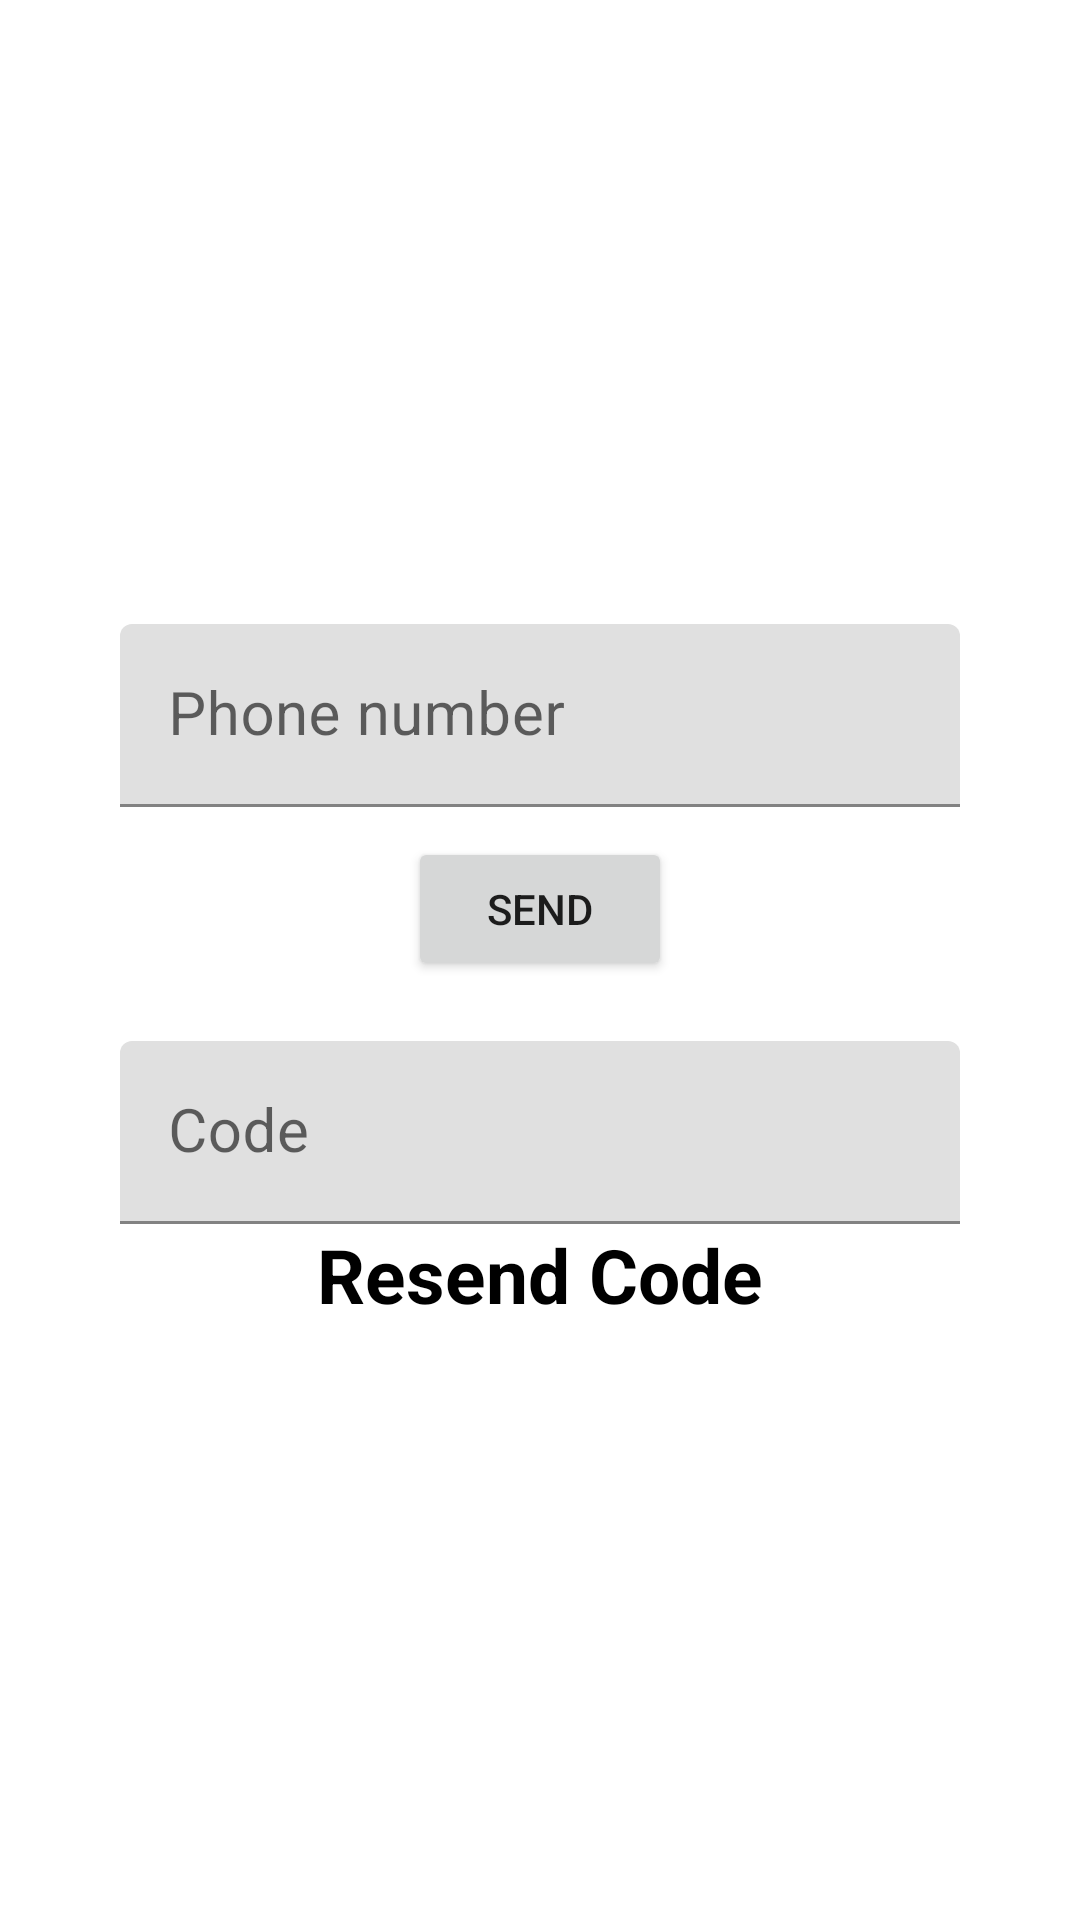

Layout XML and referenced resources for this Android screen:
<!-- AndroidManifest.xml: application theme Theme.FirebaseAuthPhone -->
<!-- res/layout/activity_phone.xml -->
<?xml version="1.0" encoding="utf-8"?>
<LinearLayout xmlns:android="http://schemas.android.com/apk/res/android"
    xmlns:tools="http://schemas.android.com/tools"
    android:layout_width="match_parent"
    android:layout_height="match_parent"
    android:gravity="center"
    android:orientation="vertical"
    android:padding="30dp"
    tools:context=".PhoneActivity">

    <com.google.android.material.textfield.TextInputLayout
        android:layout_width="match_parent"
        android:layout_height="wrap_content"
        android:layout_marginLeft="10dp"
        android:layout_marginTop="10dp"
        android:layout_marginRight="10dp">

        <com.google.android.material.textfield.TextInputEditText
            android:id="@+id/edt_phone"
            android:layout_width="match_parent"
            android:layout_height="wrap_content"
            android:hint="@string/phone_number"
            android:textSize="20sp" />
    </com.google.android.material.textfield.TextInputLayout>

    <Button
        android:id="@+id/btn_send"
        android:layout_width="wrap_content"
        android:layout_height="wrap_content"
        android:layout_margin="10dp"
        android:text="@string/send" />


    <com.google.android.material.textfield.TextInputLayout
        android:layout_width="match_parent"
        android:layout_height="wrap_content"
        android:layout_marginLeft="10dp"
        android:layout_marginTop="10dp"
        android:layout_marginRight="10dp">

        <com.google.android.material.textfield.TextInputEditText
            android:id="@+id/edt_code"
            android:layout_width="match_parent"
            android:layout_height="wrap_content"
            android:hint="@string/code"
            android:textSize="20sp" />
    </com.google.android.material.textfield.TextInputLayout>

    <TextView
        android:id="@+id/txt_restart"
        android:layout_width="wrap_content"
        android:layout_height="wrap_content"
        android:text="@string/resend_code"
        android:textColor="@color/black"
        android:textSize="25sp"
        android:textStyle="bold" />

</LinearLayout>
<!-- resources referenced by this layout -->
<resources>
  <string name="code">Code</string>
  <string name="phone_number">Phone number</string>
  <string name="resend_code">Resend Code</string>
  <string name="send">Send</string>
  <style name="Theme.FirebaseAuthPhone" parent="Theme.MaterialComponents.DayNight.DarkActionBar">
          
          <item name="colorPrimary">@color/purple_500</item>
          <item name="colorPrimaryVariant">@color/purple_700</item>
          <item name="colorOnPrimary">@color/white</item>
          
          <item name="colorSecondary">@color/teal_200</item>
          <item name="colorSecondaryVariant">@color/teal_700</item>
          <item name="colorOnSecondary">@color/black</item>
          
          <item name="android:statusBarColor" tools:targetApi="l">?attr/colorPrimaryVariant</item>
          
      </style>
  <!-- not gathered from this repository: default colours our renderer supplied (Android Studio template values) -->
  <color name="purple_500">#FF6200EE</color>
  <color name="purple_700">#FF3700B3</color>
  <color name="teal_200">#FF03DAC5</color>
  <color name="teal_700">#FF018786</color>
  <color name="black">#FF000000</color>
  <color name="white">#FFFFFFFF</color>
</resources>
